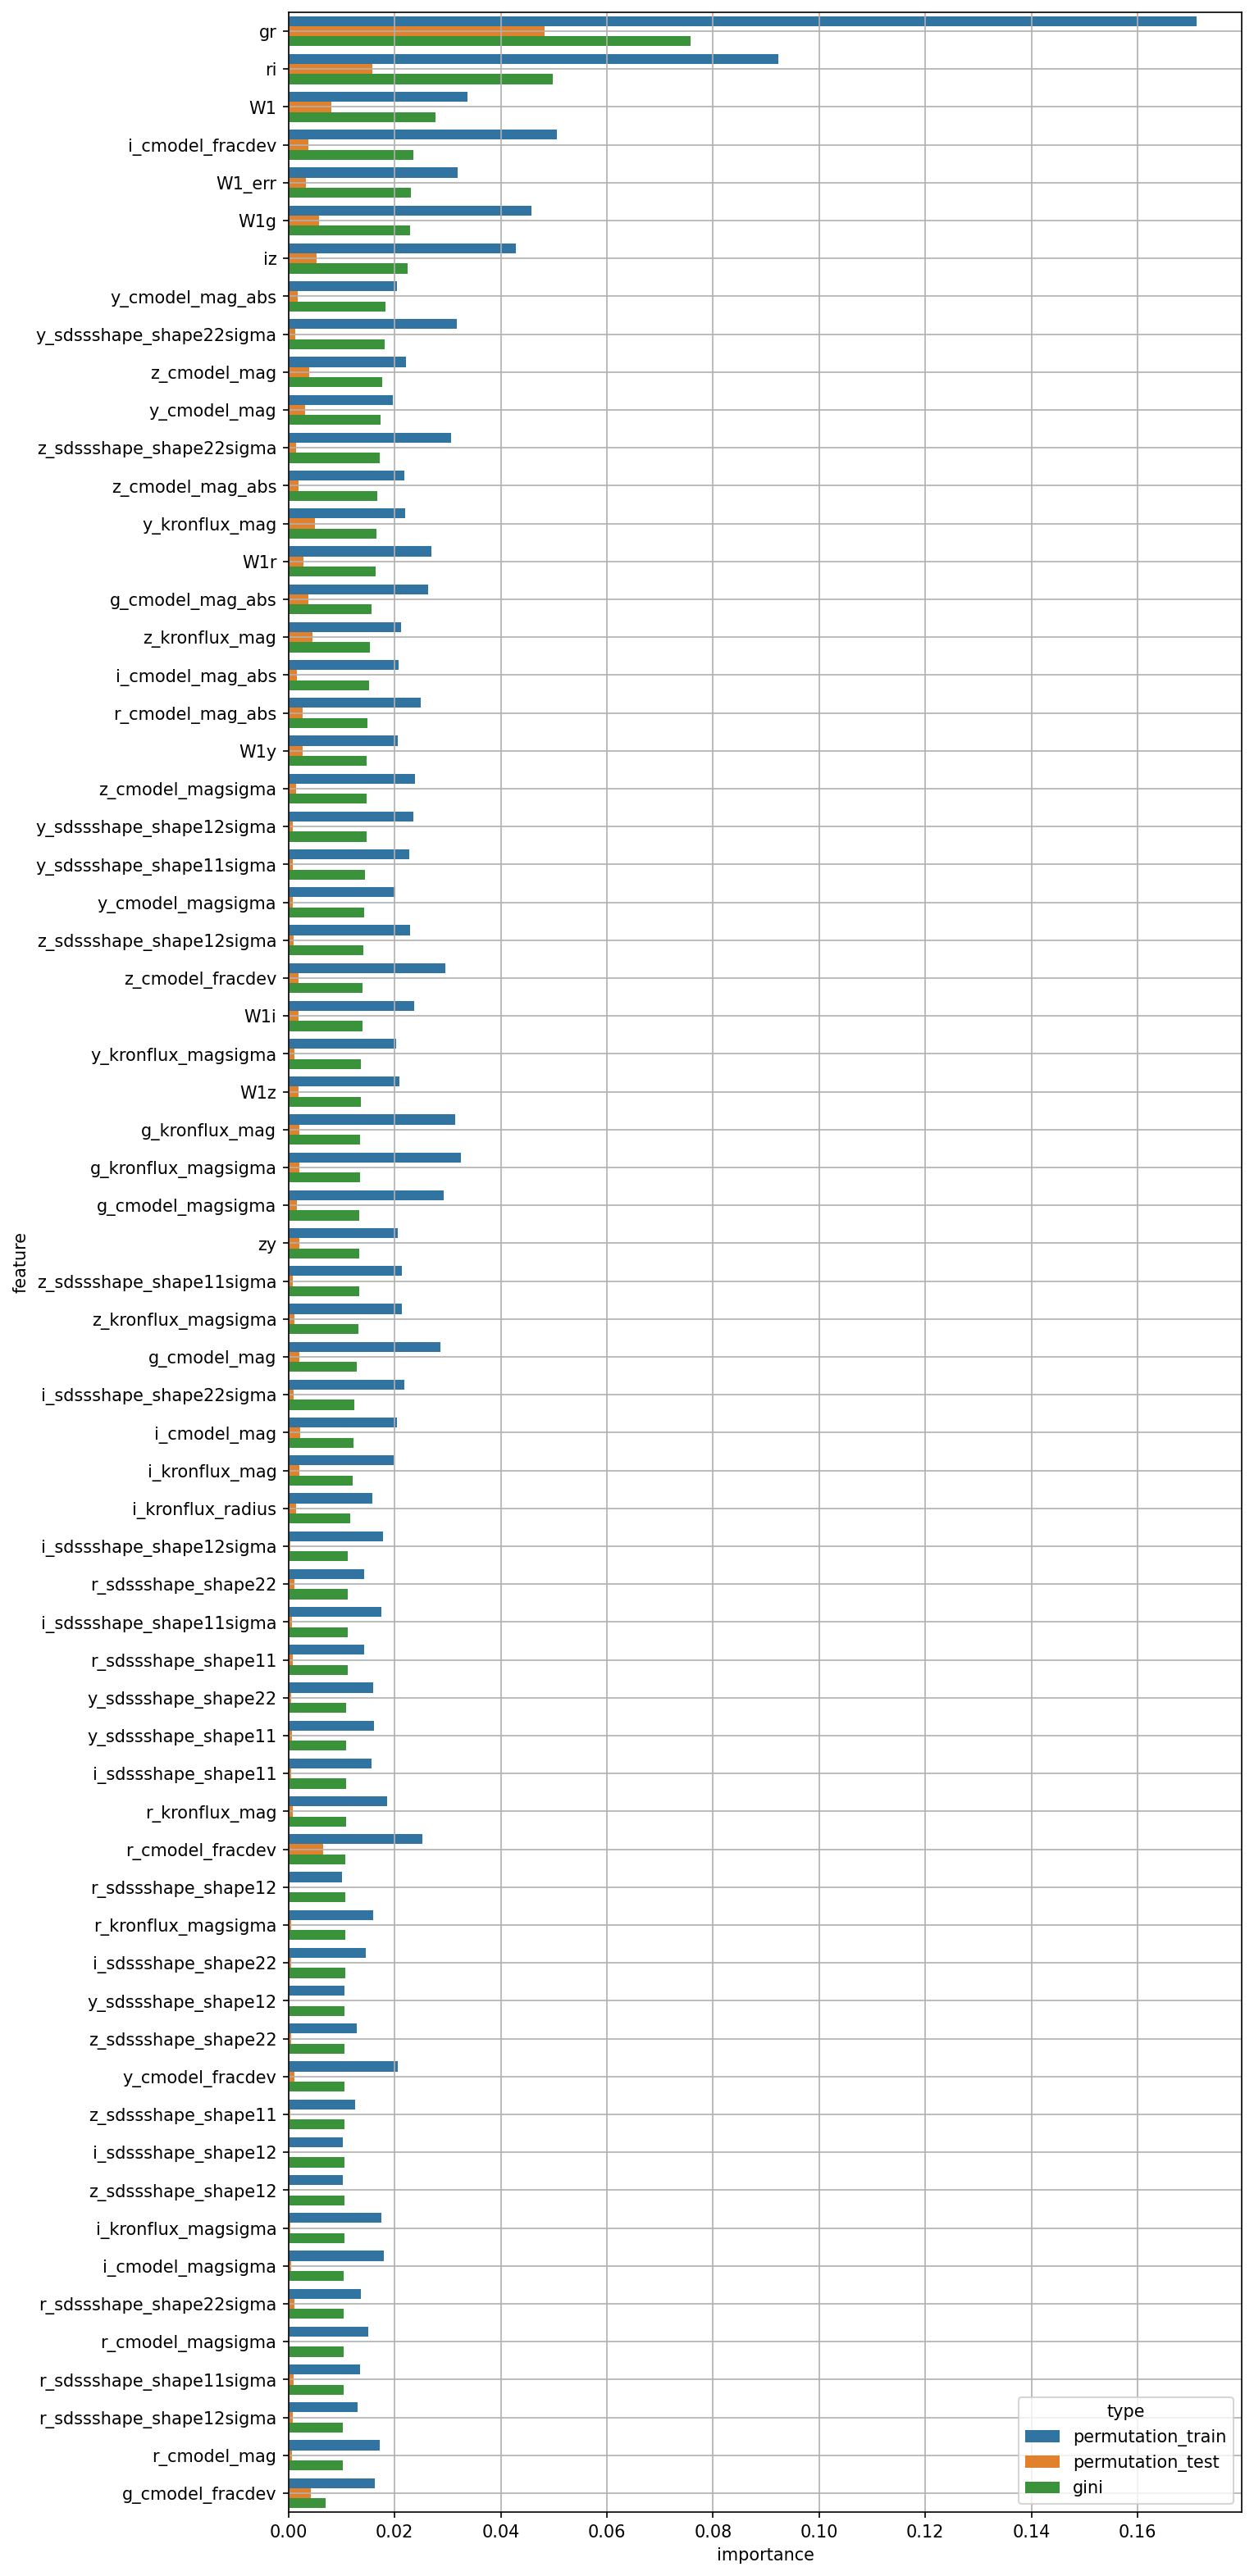

Source data for this figure (header and first rows):
feature, permutation_train, permutation_test, gini
W1, 0.03369, 0.008049, 0.02772
W1_err, 0.03184, 0.003296, 0.02304
g_cmodel_mag, 0.02855, 0.002, 0.01285
r_cmodel_mag, 0.01719, 0.0006978, 0.01024
i_cmodel_mag, 0.02046, 0.002148, 0.01221
z_cmodel_mag, 0.02207, 0.00394, 0.01763
y_cmodel_mag, 0.01967, 0.003162, 0.01733
g_cmodel_magsigma, 0.02929, 0.001539, 0.01326
r_cmodel_magsigma, 0.01507, 0.0002364, 0.01033
i_cmodel_magsigma, 0.01794, 0.0004652, 0.01038
z_cmodel_magsigma, 0.02385, 0.001328, 0.01473
y_cmodel_magsigma, 0.02009, 0.0008525, 0.01427
g_cmodel_fracdev, 0.01625, 0.00419, 0.006932
r_cmodel_fracdev, 0.02515, 0.006429, 0.01075
i_cmodel_fracdev, 0.05061, 0.00366, 0.02345
z_cmodel_fracdev, 0.02954, 0.001833, 0.014
y_cmodel_fracdev, 0.02056, 0.00103, 0.01055
g_kronflux_mag, 0.03141, 0.002057, 0.01351
r_kronflux_mag, 0.01859, 0.0007344, 0.01076
i_kronflux_mag, 0.01973, 0.001994, 0.01207
z_kronflux_mag, 0.02124, 0.004421, 0.01526
y_kronflux_mag, 0.02202, 0.004956, 0.01654
g_kronflux_magsigma, 0.03253, 0.002006, 0.01346
r_kronflux_magsigma, 0.01599, 0.0004788, 0.01068
i_kronflux_magsigma, 0.01754, 0.0003467, 0.01048
z_kronflux_magsigma, 0.02134, 0.001055, 0.0131
y_kronflux_magsigma, 0.02032, 0.001101, 0.01358
i_kronflux_radius, 0.01571, 0.001352, 0.01167
r_sdssshape_shape11, 0.0142, 0.0008114, 0.01107
i_sdssshape_shape11, 0.01566, 0.0004752, 0.0108
z_sdssshape_shape11, 0.01259, 0.0002603, 0.01053
y_sdssshape_shape11, 0.01608, 0.000645, 0.01081
r_sdssshape_shape12, 0.01002, 0.000211, 0.0107
i_sdssshape_shape12, 0.01023, 0.0001709, 0.01051
z_sdssshape_shape12, 0.01023, 0.0001918, 0.01048
y_sdssshape_shape12, 0.01045, 0.000136, 0.01057
r_sdssshape_shape22, 0.01428, 0.001099, 0.01112
i_sdssshape_shape22, 0.01459, 0.0004397, 0.01064
z_sdssshape_shape22, 0.01286, 0.0005256, 0.01056
y_sdssshape_shape22, 0.01596, 0.0004689, 0.01082
r_sdssshape_shape11sigma, 0.01345, 0.0009153, 0.01033
i_sdssshape_shape11sigma, 0.01745, 0.0006364, 0.01111
z_sdssshape_shape11sigma, 0.02138, 0.0007495, 0.01323
y_sdssshape_shape11sigma, 0.02268, 0.0008156, 0.01434
r_sdssshape_shape12sigma, 0.01296, 0.0007525, 0.01028
i_sdssshape_shape12sigma, 0.01782, 0.0003893, 0.01116
z_sdssshape_shape12sigma, 0.02287, 0.0009166, 0.01414
y_sdssshape_shape12sigma, 0.02346, 0.0007139, 0.01472
r_sdssshape_shape22sigma, 0.01355, 0.001065, 0.01036
i_sdssshape_shape22sigma, 0.02176, 0.0008782, 0.0124
z_sdssshape_shape22sigma, 0.03059, 0.001346, 0.01714
y_sdssshape_shape22sigma, 0.03178, 0.001321, 0.01805
gr, 0.1712, 0.04831, 0.07579
ri, 0.09223, 0.01583, 0.04972
iz, 0.04291, 0.005336, 0.02244
zy, 0.02061, 0.002019, 0.01326
W1g, 0.04578, 0.005708, 0.02288
W1r, 0.02694, 0.002778, 0.01633
W1i, 0.02368, 0.001844, 0.01386
W1z, 0.02081, 0.001835, 0.01357
... 6 more rows
